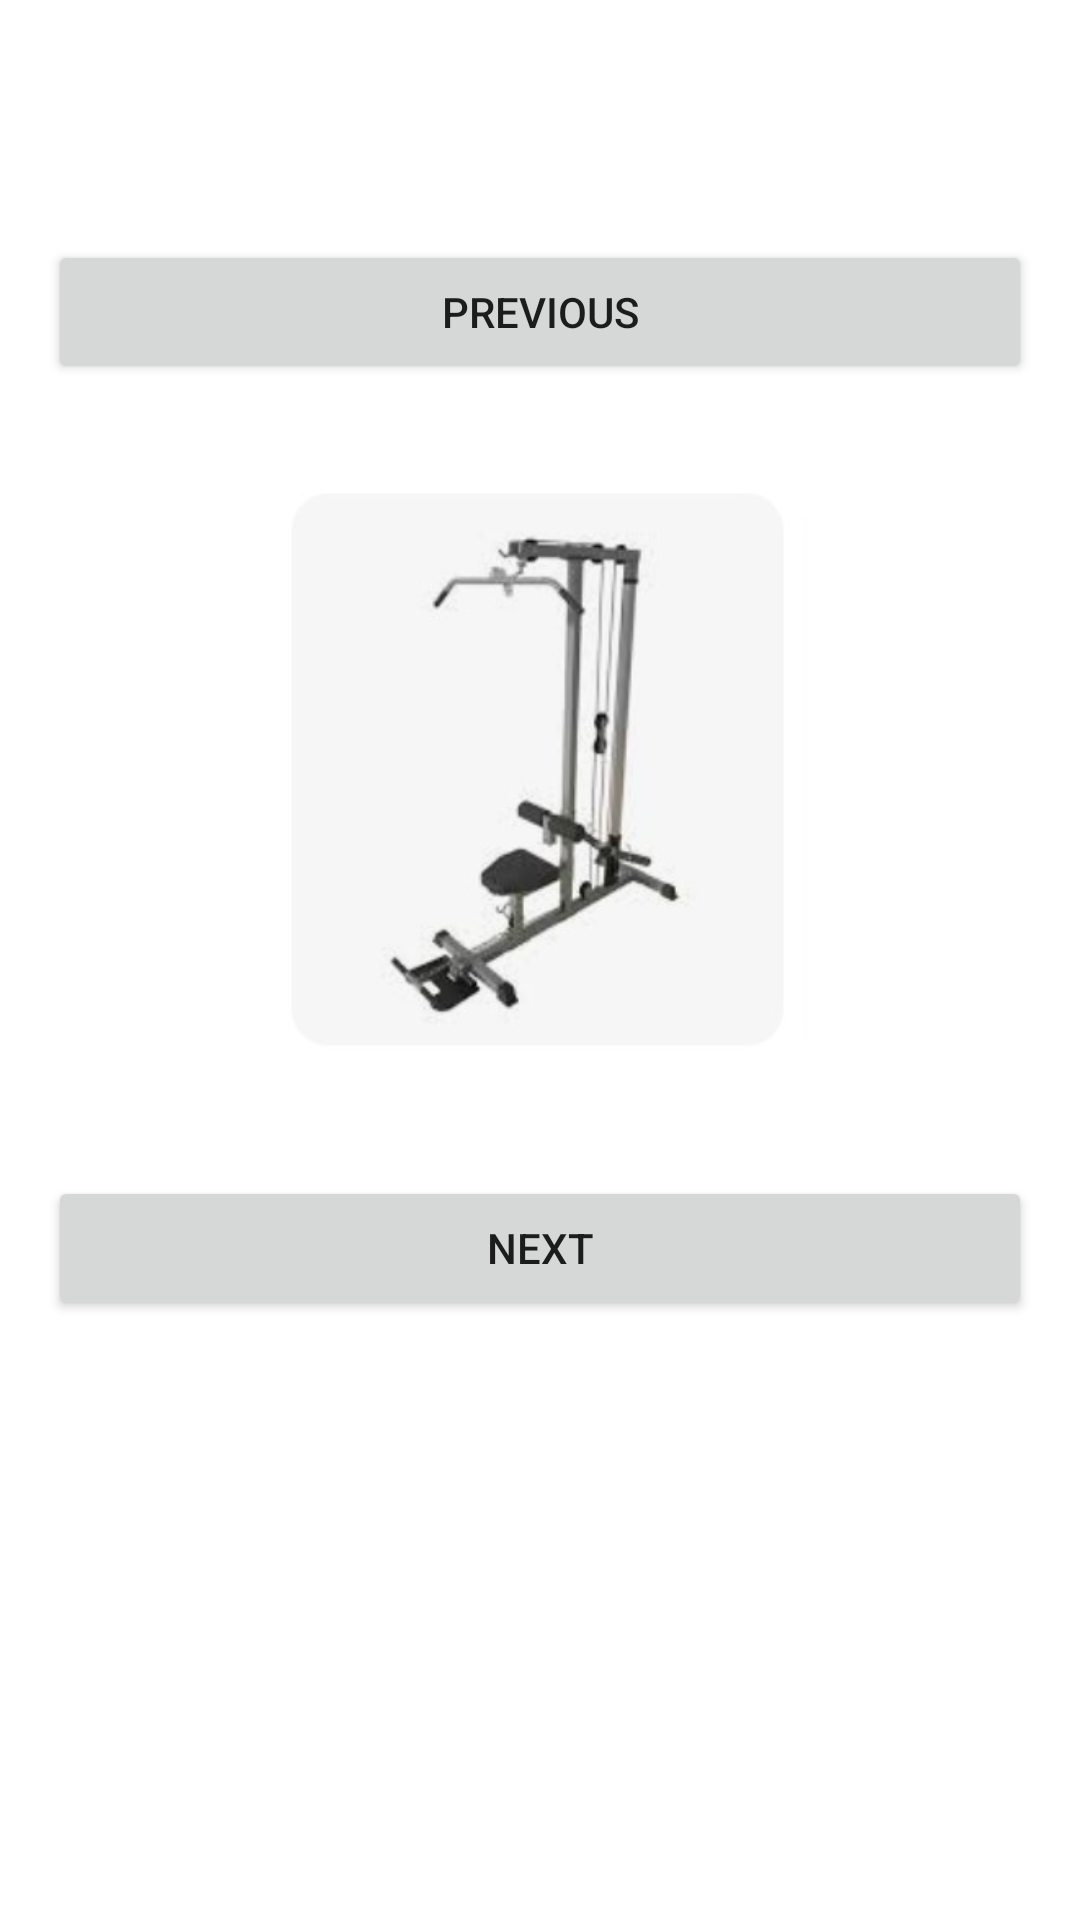

Write the Android layout XML for this screen, with the resource values it uses.
<!-- AndroidManifest.xml: application theme Theme.Workmeout -->
<!-- res/layout/activity_flipper.xml -->
<?xml version="1.0" encoding="utf-8"?>
<androidx.constraintlayout.widget.ConstraintLayout xmlns:android="http://schemas.android.com/apk/res/android"
    xmlns:app="http://schemas.android.com/apk/res-auto"
    xmlns:tools="http://schemas.android.com/tools"
    android:layout_width="match_parent"
    android:layout_height="match_parent"
    tools:context=".FlipperActivity">


    <Button
        android:id="@+id/flipper_btu_next"
        android:layout_width="match_parent"
        android:layout_height="wrap_content"
        android:layout_marginStart="16dp"
        android:layout_marginTop="38dp"
        android:layout_marginEnd="16dp"
        android:text="Next"
        app:layout_constraintEnd_toEndOf="parent"
        app:layout_constraintHorizontal_bias="0.0"
        app:layout_constraintStart_toStartOf="parent"
        app:layout_constraintTop_toBottomOf="@+id/view_flipper" />

    <Button
        android:id="@+id/flipper_btu_prev"
        android:layout_width="match_parent"
        android:layout_height="wrap_content"
        android:layout_marginStart="16dp"
        android:layout_marginTop="80dp"
        android:layout_marginEnd="16dp"
        android:text="Previous"
        app:layout_constraintEnd_toEndOf="parent"
        app:layout_constraintStart_toStartOf="parent"
        app:layout_constraintTop_toTopOf="parent" />

    <ViewFlipper
        android:id="@+id/view_flipper"
        android:layout_width="match_parent"
        android:layout_height="wrap_content"
        android:layout_marginTop="31dp"
        app:layout_constraintEnd_toEndOf="parent"
        app:layout_constraintStart_toStartOf="parent"
        app:layout_constraintTop_toBottomOf="@+id/flipper_btu_prev">

        <ImageView
            android:id="@+id/imageView1"
            android:layout_width="match_parent"
            android:layout_height="195dp"
            app:srcCompat="@drawable/mahc" />

        <ImageView
            android:id="@+id/imageView2"
            android:layout_width="match_parent"
            android:layout_height="195dp"
            app:srcCompat="@drawable/maha" />

        <ImageView
            android:id="@+id/imageView3"
            android:layout_width="match_parent"
            android:layout_height="195dp"
            app:srcCompat="@drawable/mahb" />
    </ViewFlipper>

</androidx.constraintlayout.widget.ConstraintLayout>
<!-- resources referenced by this layout -->
<resources>
  <!-- drawable maha: jpg bitmap (drawable, 19521 bytes) -->
  <!-- drawable mahb: jpg bitmap (drawable, 35535 bytes) -->
  <!-- drawable mahc: jpg bitmap (drawable, 11778 bytes) -->
  <style name="Theme.Workmeout" parent="Theme.MaterialComponents.DayNight.DarkActionBar">
          
          <item name="colorPrimary">@color/purple_500</item>
          <item name="colorPrimaryVariant">@color/purple_700</item>
          <item name="colorOnPrimary">@color/white</item>
          
          <item name="colorSecondary">@color/teal_200</item>
          <item name="colorSecondaryVariant">@color/teal_700</item>
          <item name="colorOnSecondary">@color/black</item>
          
          <item name="android:statusBarColor">?attr/colorPrimaryVariant</item>
          
      </style>
  <!-- not gathered from this repository: default colours our renderer supplied (Android Studio template values) -->
  <color name="purple_500">#FF6200EE</color>
  <color name="purple_700">#FF3700B3</color>
  <color name="teal_200">#FF03DAC5</color>
  <color name="teal_700">#FF018786</color>
  <color name="black">#FF000000</color>
  <color name="white">#FFFFFFFF</color>
</resources>
